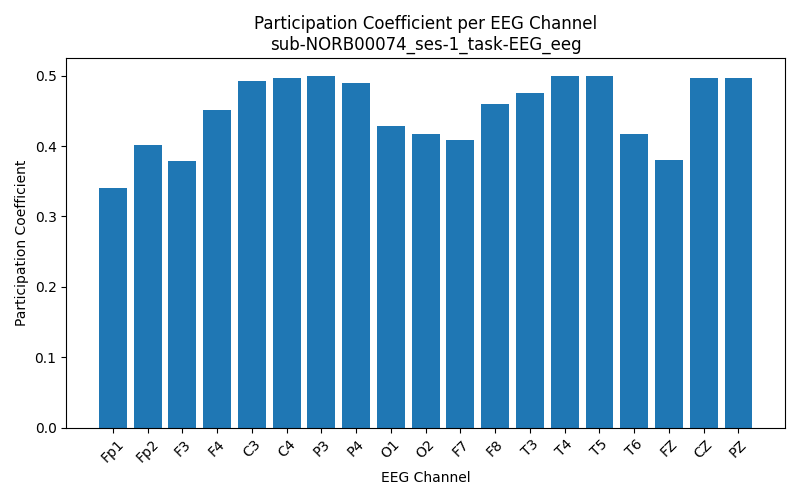

Values plotted in this chart, from the file beside it:
Channel, Participation_Coefficient
Fp1, 0.3405
Fp2, 0.4009
F3, 0.3788
F4, 0.4508
C3, 0.492
C4, 0.4973
P3, 0.4999
P4, 0.4892
O1, 0.4287
O2, 0.417
F7, 0.4086
F8, 0.4595
T3, 0.4758
T4, 0.4993
T5, 0.4992
T6, 0.4171
FZ, 0.3806
CZ, 0.4967
PZ, 0.4972
